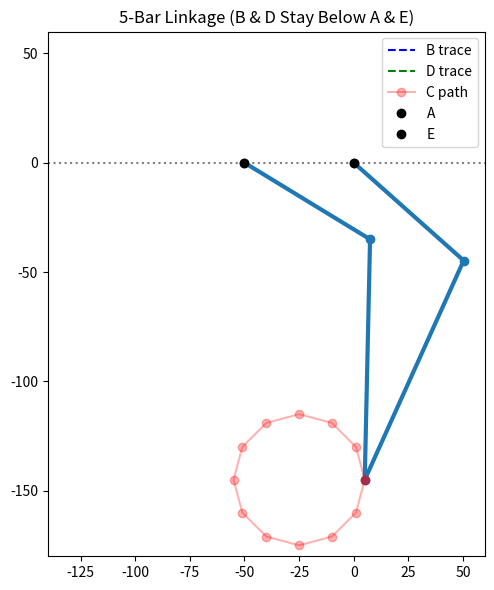

Reproduce this figure in Python. (Note: this script raises an exception after producing the figure.)
import numpy as np  # NumPy is used for vector and matrix operations
import matplotlib.pyplot as plt  # Matplotlib handles plotting
from matplotlib.animation import FuncAnimation, FFMpegWriter  # Animation tools for updating frames and saving to MP4

# Specify the path to FFmpeg executable for saving video files
plt.rcParams['animation.ffmpeg_path'] = r'Y:\sharex\ffmpeg.exe'

# Define lengths of the five-bar linkage arms
L1 = L4 = 67.27  # Input links (equal length)
L2 = L3 = 110    # Output links (also equal)
A = np.array([0.0, 0.0])  # Fixed pivot point A on the left
E = np.array([-50.0, 0.0])  # Fixed pivot point E on the right

# Function to find intersection points of two circles centered at P0 and P1
def circle_circle_intersection(P0, r0, P1, r1):
    d = np.linalg.norm(P1 - P0)  # Distance between centers
    if d > r0 + r1 or d < abs(r0 - r1) or d == 0:  # No solution
        return []
    a = (r0**2 - r1**2 + d**2) / (2 * d)  # Distance from P0 to midpoint
    h = np.sqrt(abs(r0**2 - a**2))  # Height from line to intersection
    v = (P1 - P0) / d  # Unit vector between centers
    P2 = P0 + a * v  # Base point of perpendicular
    offset = h * np.array([-v[1], v[0]])  # Rotate 90° to get intersection offsets
    return [P2 + offset, P2 - offset]  # Return both intersection points

# Inverse kinematics: given point C, solve for θ1, θ2, B, D
def inverse_kinematics(C):
    BA = circle_circle_intersection(A, L1, C, L2)  # Find possible points for B
    DE = circle_circle_intersection(E, L4, C, L3)  # Find possible points for D
    if BA and DE:  # If both exist
        B = BA[0]  # Use first solution for B
        D = DE[0]  # Use first solution for D
        if B[1] < A[1] and D[1] < E[1]:  # Only keep configuration where B and D stay below A and E
            θ1 = np.arctan2(-B[1], B[0])  # θ1 angle from A to B
            θ2 = np.arctan2(D[1], D[0] - E[0])  # θ2 angle from E to D
            return θ1, θ2, B, D  # Return valid joint angles and positions
    return None  # No valid solution

# Generate 12 evenly spaced C positions in a circle below the base
N = 12  # Number of positions
radius = 30  # Radius of the circle
safe_y = -145  # Lower center to ensure all joints stay below base
center = np.array([-25.0, safe_y])  # Center of the circular path
angles = np.linspace(0, 2 * np.pi, N, endpoint=False)  # Divide circle evenly
C_points = [center + radius * np.array([np.cos(a), np.sin(a)]) for a in angles]  # List of C positions
# add the first point to the array
C_points.append(C_points[0])

# Precompute inverse kinematics for each C point
θ1_list, θ2_list = [], []  # Lists for input angles
B_points, D_points, valid_Cs = [], [], []  # Lists for positions

# Loop through each C position and compute inverse kinematics
for i, C in enumerate(C_points):
    res = inverse_kinematics(C)
    if res:
        θ1, θ2, B, D = res
        θ1_list.append(θ1)
        θ2_list.append(θ2)
        B_points.append(B)
        D_points.append(D)
        valid_Cs.append(C)
    else:
        print(f"⚠️ Skipped C[{i}] at {C}: B or D above base.")  # Warn if configuration is skipped

# Count how many valid positions we got
steps = len(valid_Cs)
if steps < N:
    print(f"✅ {steps} out of {N} poses met the below-base condition.")  # Summary of successful IK solves

# Convert lists to numpy arrays for convenience
θ1_list = np.array(θ1_list)
θ2_list = np.array(θ2_list)
B_points = np.array(B_points)
D_points = np.array(D_points)
valid_Cs = np.array(valid_Cs)

# Set up the plot
fig, ax = plt.subplots(figsize=(6, 6))  # Create square figure
ax.set_xlim(-140, 60)  # X range
ax.set_ylim(-180, 60)  # Y range
ax.set_aspect('equal')  # Preserve aspect ratio
ax.set_title("5-Bar Linkage (B & D Stay Below A & E)")  # Title of the plot

# Initialize plot lines (linkage and traces)
link_line, = ax.plot([], [], 'o-', lw=3)  # Main linkage configuration
trace_B, = ax.plot([], [], 'b--', label='B trace')  # Path of point B
trace_D, = ax.plot([], [], 'g--', label='D trace')  # Path of point D
C_path, = ax.plot(valid_Cs[:, 0], valid_Cs[:, 1], 'ro-', alpha=0.3, label='C path')  # Path of C

# Draw horizontal reference line for base
ax.axhline(0, color='gray', linestyle='dotted')  # Visual reference for base (Y = 0)
ax.plot([A[0]], [A[1]], 'ko', label='A')  # Fixed point A
ax.plot([E[0]], [E[1]], 'ko', label='E')  # Fixed point E
ax.legend()  # Show legend

# Animation update function: draws each frame of the animation
def update(i):
    Bx, By = B_points[i]
    Cx, Cy = valid_Cs[i]
    Dx, Dy = D_points[i]
    x_vals = [A[0], Bx, Cx, Dx, E[0]]
    y_vals = [A[1], By, Cy, Dy, E[1]]
    link_line.set_data(x_vals, y_vals)  # Update linkage geometry
    trace_B.set_data(B_points[:i+1, 0], B_points[:i+1, 1])  # Update B trace
    trace_D.set_data(D_points[:i+1, 0], D_points[:i+1, 1])  # Update D trace
    return link_line, trace_B, trace_D, C_path  # Return updated artists

# Create the animation from update function
ani = FuncAnimation(fig, update, frames=steps, interval=1000, blit=True)  # 1 frame/sec
plt.tight_layout()  # Adjust layout to prevent clipping

# Export animation to MP4 using FFmpeg
writer = FFMpegWriter(fps=1, metadata={"artist": "5-Bar Linkage"}, bitrate=1800)
ani.save("5bar_simulation_below_base.mp4", writer=writer)  # Save the video
print("✅ Saved: 5bar_simulation_below_base.mp4")  # Confirmation